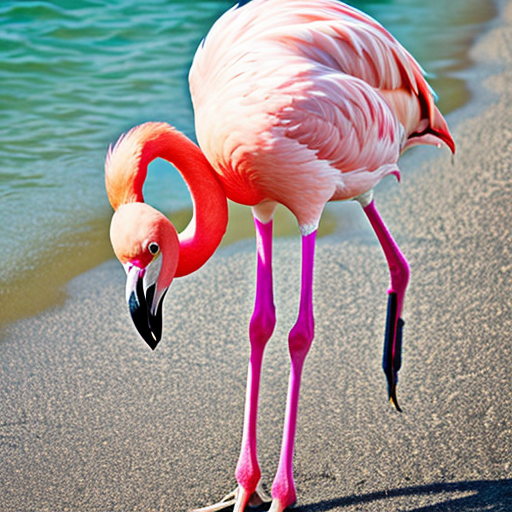
Generation parameters embedded in this image by AUTOMATIC1111 Stable Diffusion web UI or a fork of it (Forge, ...) (PNG 'parameters' text chunk):
flamingo
Negative prompt: person, human, men, women, painting, cartoon, anime, comic
Steps: 20, Sampler: DPM++ 2M, Schedule type: Karras, CFG scale: 7, Seed: 107745564, Size: 512x512, Model hash: 463d6a9fe8, Model: absolutereality_v181, VAE hash: 235745af8d, VAE: vae-ft-mse-840000-ema-pruned.ckpt, Version: v1.10.1